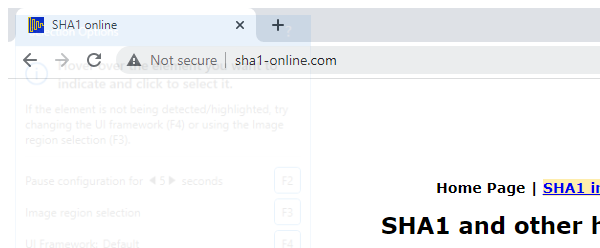
Task: This REframework project calculates the clinet secure hash key
Workflow: SHA1_Close

Step 1: Attach Browser - SHA1 Online in window 'SHA1 online' (chrome.exe)
